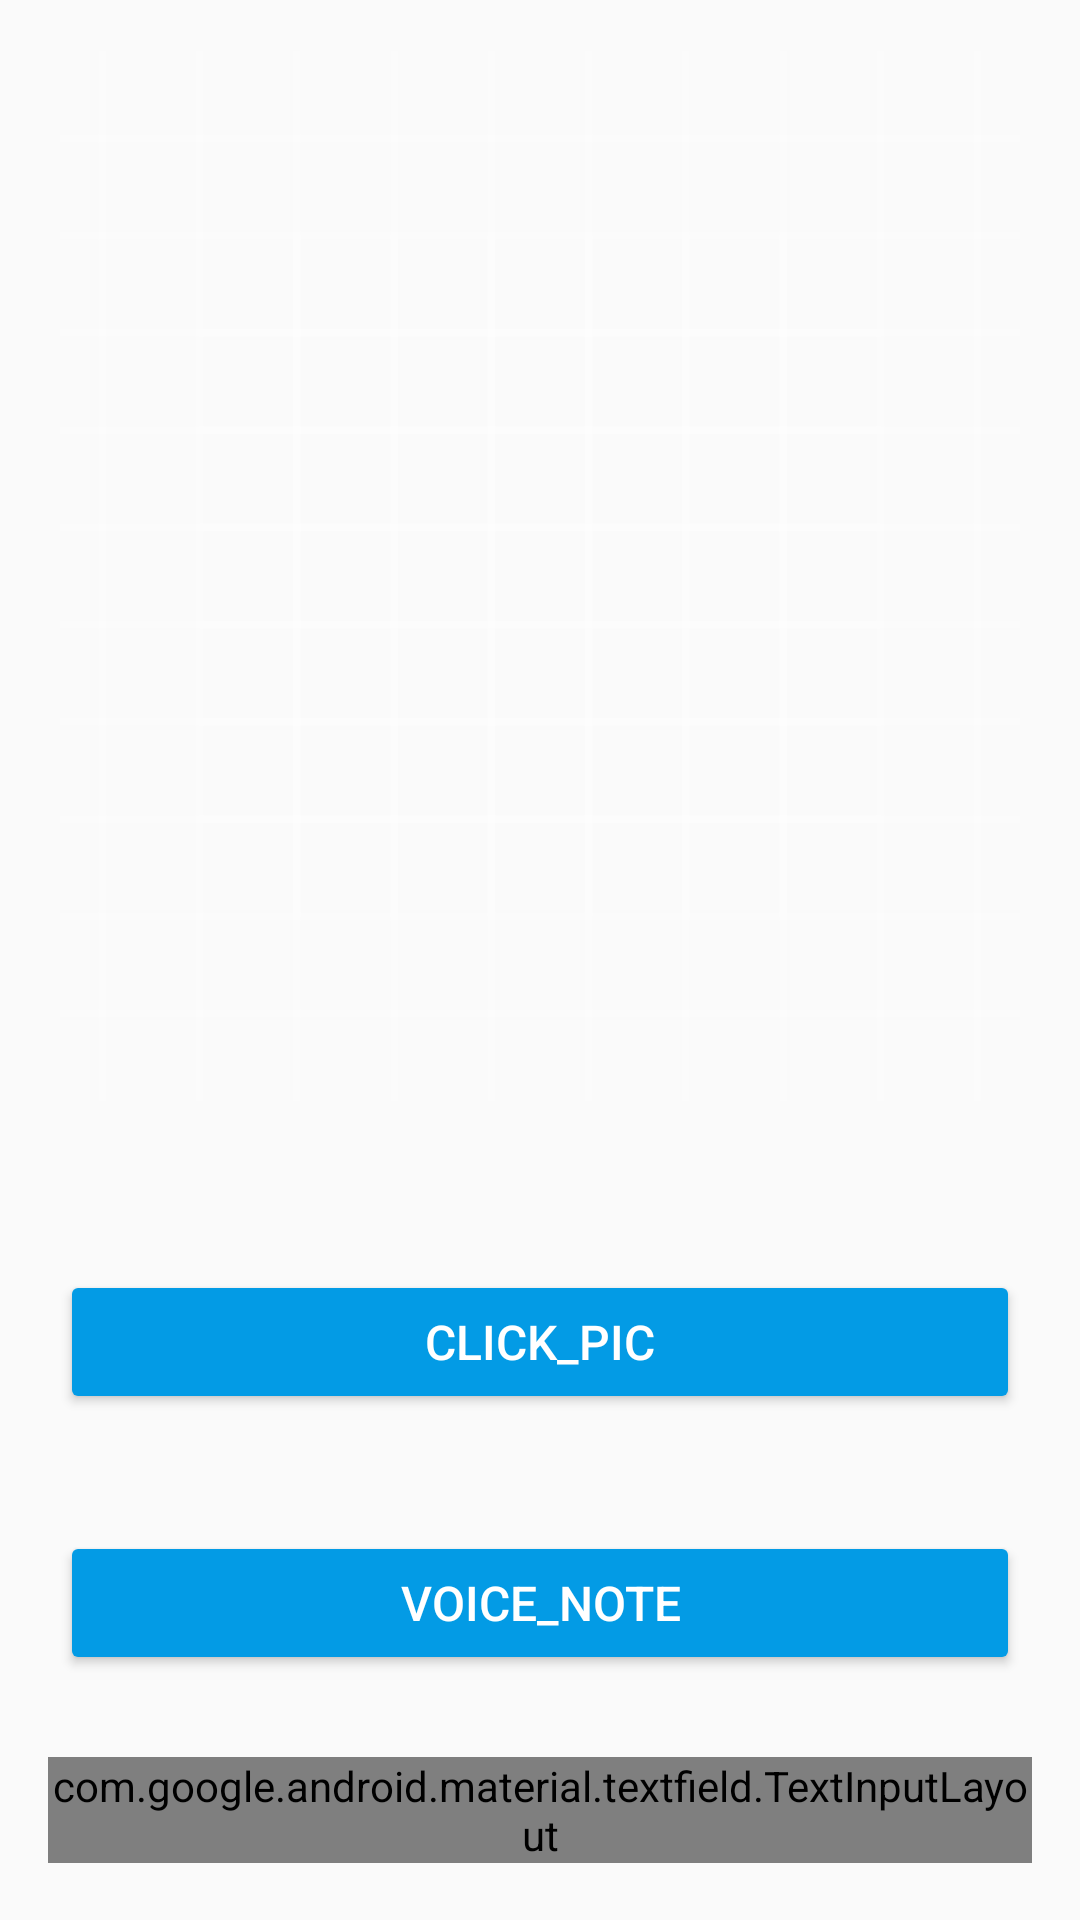

Produce the Android XML layout that renders to this screen, including the resource entries it uses.
<!-- AndroidManifest.xml: application theme AppTheme -->
<!-- res/layout/activity_camera.xml -->
<?xml version="1.0" encoding="utf-8"?>
<androidx.constraintlayout.widget.ConstraintLayout xmlns:android="http://schemas.android.com/apk/res/android"
    android:layout_width="match_parent"
    android:layout_height="match_parent"
    xmlns:tools="http://schemas.android.com/tools"
    xmlns:app="http://schemas.android.com/apk/res-auto"
    android:orientation="vertical"
    tools:context=".CameraActivity.CameraActivity">

    <ImageView
        android:layout_width="match_parent"
        android:layout_height="350dp"
        android:scaleType="centerCrop"
        android:src="@drawable/ic_launcher_background"
        android:id="@+id/img_imageview"
        android:layout_margin="20dp"
        app:layout_constraintBottom_toTopOf="@id/guidelineHMid"
        app:layout_constraintEnd_toEndOf="parent"
        app:layout_constraintStart_toStartOf="parent"
        app:layout_constraintTop_toTopOf="parent" />

    <Button
        android:id="@+id/btn_capture"
        android:layout_width="match_parent"
        android:layout_height="wrap_content"
        android:layout_marginLeft="20dp"
        android:layout_marginTop="20dp"
        android:layout_marginRight="20dp"
        android:backgroundTint="@color/colorAccent"
        android:text="Click_Pic"
        android:textColor="#ffffff"
        android:textSize="16dp"
        app:layout_constraintEnd_toEndOf="parent"
        app:layout_constraintStart_toStartOf="parent"
        app:layout_constraintBottom_toTopOf="@id/btn_voiceNote"
        app:layout_constraintTop_toTopOf="@id/guidelineHMid" />

    <Button
        android:id="@+id/btn_voiceNote"
        android:layout_width="match_parent"
        android:layout_height="wrap_content"
        android:layout_marginLeft="20dp"
        android:layout_marginTop="20dp"
        android:layout_marginRight="20dp"
        android:backgroundTint="@color/colorAccent"
        android:text="Voice_Note"
        android:textColor="#ffffff"
        android:textSize="16dp"
        app:layout_constraintEnd_toEndOf="parent"
        app:layout_constraintStart_toStartOf="parent"
        app:layout_constraintBottom_toTopOf="@id/textFieldPanic"
        app:layout_constraintTop_toBottomOf="@id/btn_capture" />


    <com.google.android.material.textfield.TextInputLayout
        android:id="@+id/textFieldPanic"
        style="@style/Widget.MaterialComponents.TextInputLayout.OutlinedBox"
        android:layout_width="match_parent"
        android:layout_height="wrap_content"
        android:layout_marginLeft="16dp"
        android:layout_marginTop="8dp"
        android:layout_marginRight="16dp"
        android:hint="Emergency Message"
        android:textColorHint="@color/colorAccent"
        app:boxStrokeColor="@color/colorAccent"
        app:layout_constraintBottom_toBottomOf="parent"
        app:layout_constraintEnd_toEndOf="parent"
        app:layout_constraintHorizontal_bias="0.0"
        app:layout_constraintStart_toStartOf="parent"
        app:layout_constraintTop_toBottomOf="@id/btn_voiceNote">

        <com.google.android.material.textfield.TextInputEditText
            android:layout_width="match_parent"
            android:layout_height="wrap_content" />

    </com.google.android.material.textfield.TextInputLayout>

    <androidx.constraintlayout.widget.Guideline
        android:id="@+id/guidelineHMid"
        android:layout_width="wrap_content"
        android:layout_height="wrap_content"
        android:orientation="horizontal"
        app:layout_constraintGuide_percent="0.6" />

</androidx.constraintlayout.widget.ConstraintLayout>
<!-- resources referenced by this layout -->
<resources>
  <color name="colorAccent">#039BE5</color>
  <!-- drawable ic_launcher_background: vector/xml drawable (drawable, 5622 chars, omitted) -->
  <style name="AppTheme" parent="Theme.AppCompat.Light.NoActionBar">
          
          <item name="colorPrimary">@color/colorWhite</item>
          <item name="colorPrimaryDark">@color/colorLightGrey</item>
          <item name="colorAccent">@color/colorAccent</item>
      </style>
  <color name="colorWhite">#FFFFFF</color>
  <color name="colorLightGrey">#E0E0E0</color>
</resources>
